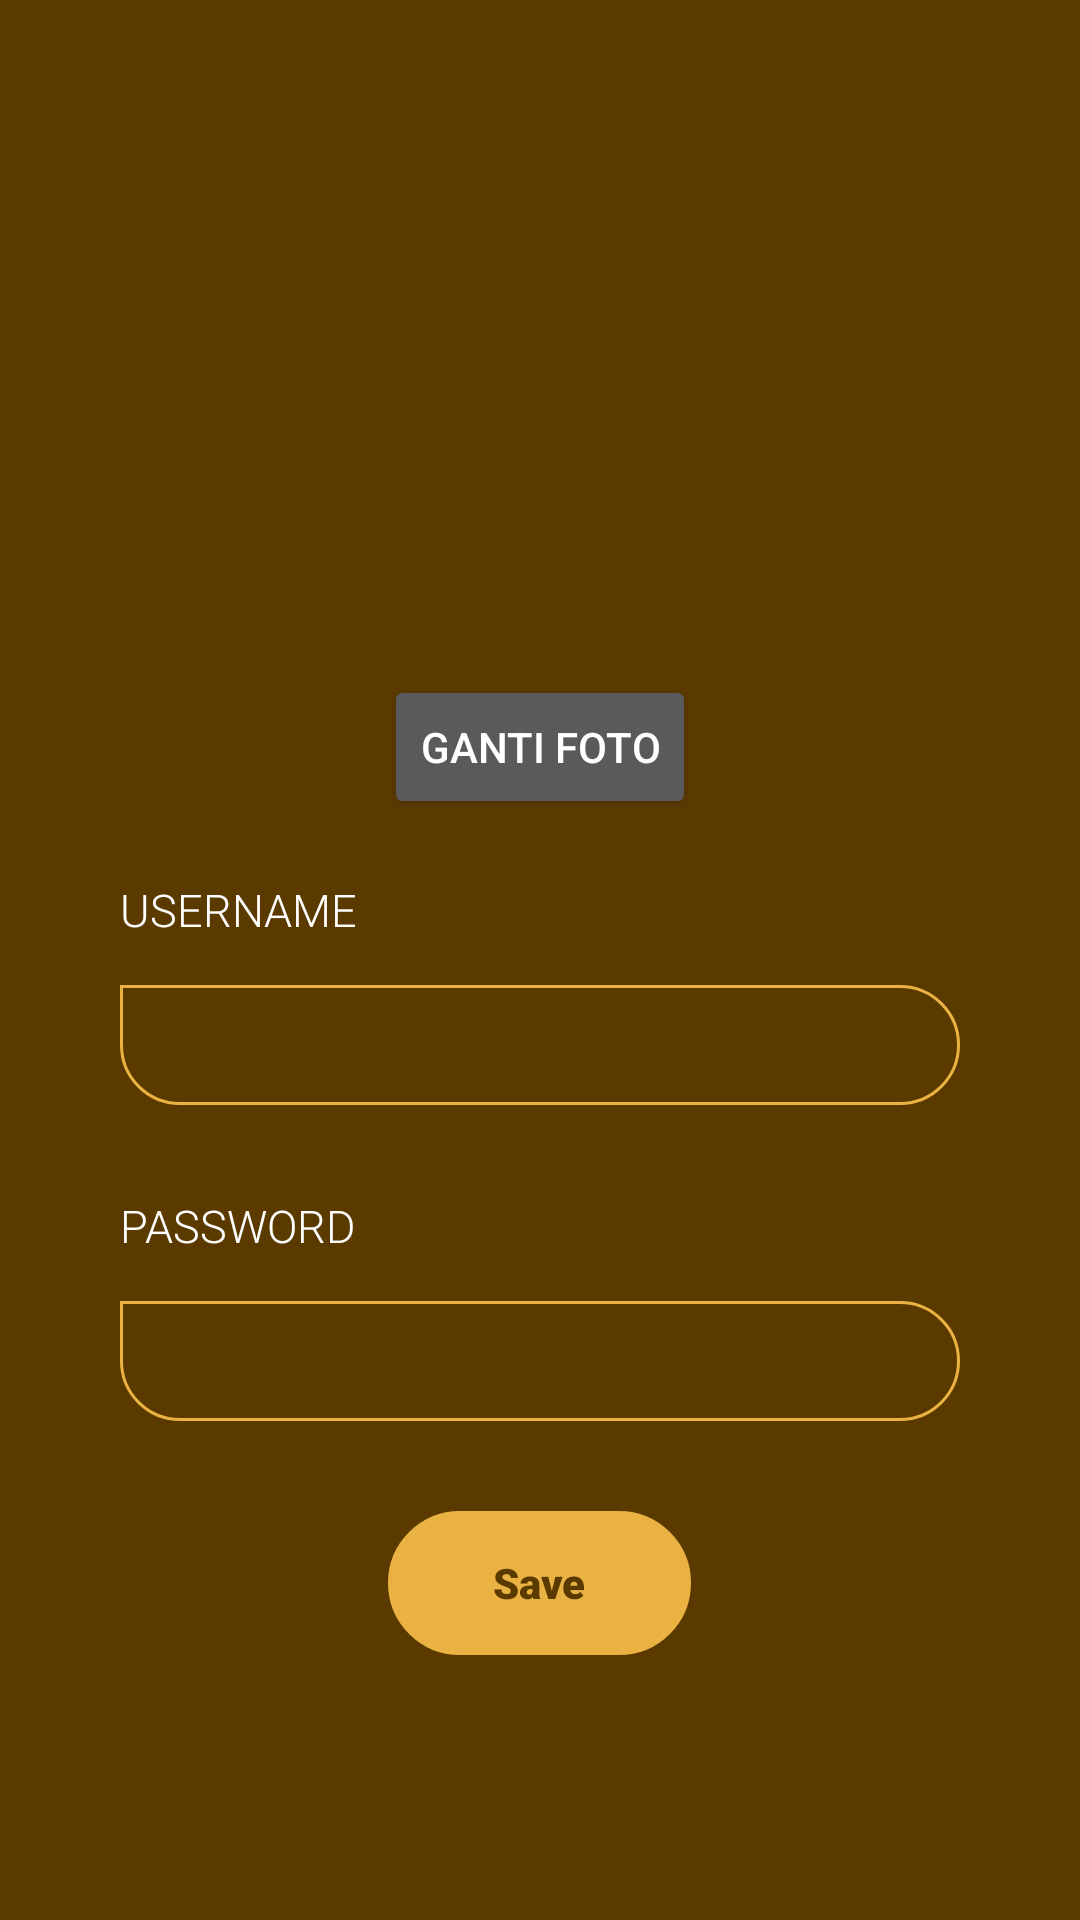

Here is an Android app screen rendered from its layout file. Give the layout XML and the strings, colors and styles it references.
<!-- AndroidManifest.xml: application theme Theme.AppCompat.NoActionBar -->
<!-- res/layout/activity_edit.xml -->
<?xml version="1.0" encoding="utf-8"?>
<RelativeLayout xmlns:android="http://schemas.android.com/apk/res/android"
    xmlns:app="http://schemas.android.com/apk/res-auto"
    xmlns:tools="http://schemas.android.com/tools"
    android:layout_width="match_parent"
    android:layout_height="match_parent"
    tools:context=".Edit"
    android:background="#5B3A00">
    <RelativeLayout
        android:layout_width="wrap_content"
        android:layout_height="wrap_content"
        android:layout_alignParentTop="true"
        android:layout_centerHorizontal="true"
        android:layout_marginLeft="40dp"
        android:layout_marginTop="120dp"
        android:layout_marginRight="40dp">

        <ImageView
            android:id="@+id/gassinlogin"
            android:layout_width="100dp"
            android:layout_height="100dp"
            android:layout_marginLeft="5dp"
            android:layout_marginTop="5dp"
            android:layout_centerHorizontal="true"
            android:src="@drawable/user" />

        <Button
            android:id="@+id/foto"
            android:layout_width="wrap_content"
            android:layout_height="wrap_content"
            android:layout_below="@id/gassinlogin"
            android:text="ganti foto"
            android:layout_centerHorizontal="true"/>
        <LinearLayout
            android:id="@+id/linear1"
            android:layout_width="match_parent"
            android:layout_height="wrap_content"
            android:layout_below="@id/foto"
            android:layout_marginTop="10dp"
            android:orientation="vertical">

            <LinearLayout
                android:layout_width="match_parent"
                android:layout_height="wrap_content"
                android:layout_marginTop="10dp"
                android:orientation="vertical">

                <TextView
                    android:id="@+id/username"
                    android:layout_width="wrap_content"
                    android:layout_height="wrap_content"
                    android:fontFamily="sans-serif-light"
                    android:text="Username"
                    android:textAllCaps="true"
                    android:textColor="#ffffff"
                    android:textSize="15sp"></TextView>

                <EditText
                    android:id="@+id/txt_username"
                    android:layout_width="match_parent"
                    android:fontFamily="sans-serif-light"
                    android:background="@drawable/et_bg"
                    android:layout_marginTop="15dp"
                    android:layout_height="40dp"
                    android:paddingLeft="15dp"
                    android:paddingRight="15dp"
                    android:textColor="#EAB242"
                    android:textSize="15sp"
                    android:inputType="textEmailAddress"
                    android:singleLine="true" />
            </LinearLayout>

            <LinearLayout
                android:layout_width="match_parent"
                android:layout_height="wrap_content"
                android:layout_marginTop="30dp"
                android:orientation="vertical">

                <TextView
                    android:id="@+id/Password"
                    android:layout_width="wrap_content"
                    android:layout_height="wrap_content"
                    android:fontFamily="sans-serif-light"
                    android:text="PASSWORD"
                    android:textAllCaps="true"
                    android:textColor="#ffffff"
                    android:textSize="15sp"></TextView>

                <EditText
                    android:id="@+id/txt_password"
                    android:background="@drawable/et_bg"
                    android:layout_width="match_parent"
                    android:fontFamily="sans-serif-light"
                    android:paddingLeft="15dp"
                    android:paddingRight="15dp"
                    android:textColor="#EAB242"
                    android:textSize="15sp"
                    android:layout_height="40dp"
                    android:layout_marginTop="15dp"
                    android:password="true"
                    android:singleLine="true" />
            </LinearLayout>
        </LinearLayout>
        <Button
            android:id="@+id/btn_simpan"
            android:layout_width="wrap_content"
            android:layout_height="wrap_content"
            android:layout_marginTop="30dp"
            android:layout_centerHorizontal="true"
            android:background="@drawable/btn_login"
            android:fontFamily="sans-serif-black"
            android:text="Save"
            android:textColor="#5B3A00"
            android:textAllCaps="false"
            android:paddingLeft="35dp"
            android:paddingRight="35dp"
            android:layout_below="@id/linear1"/>
    </RelativeLayout>

    <RelativeLayout
        android:layout_width="match_parent"
        android:layout_height="wrap_content"
        android:layout_alignParentBottom="true"
        android:layout_marginRight="20dp"
        android:layout_marginLeft="20dp"/>
</RelativeLayout>
<!-- resources referenced by this layout -->
<resources>
  <!-- drawable btn_login (drawable-v24) -->
  <?xml version="1.0" encoding="utf-8"?>
  <shape xmlns:android="http://schemas.android.com/apk/res/android"
      android:shape="rectangle"
      android:tint="#EAB242">
      <corners
          android:bottomLeftRadius="40dp"
          android:bottomRightRadius="40dp"
          android:topLeftRadius="40dp"
          android:topRightRadius="40dp">
      </corners>
      <stroke android:color="#EAB242"
          android:width="1dp"/>
  </shape>
  <!-- drawable et_bg (drawable-v24) -->
  <?xml version="1.0" encoding="utf-8"?>
  <shape xmlns:android="http://schemas.android.com/apk/res/android"
      android:shape="rectangle">
      <corners
  
          android:bottomLeftRadius="20dp"
          android:bottomRightRadius="20dp"
          android:topLeftRadius="0dp"
          android:topRightRadius="20dp">
      </corners>
      <stroke android:color="#EAB242"
          android:width="1dp"/>
  </shape>
</resources>
